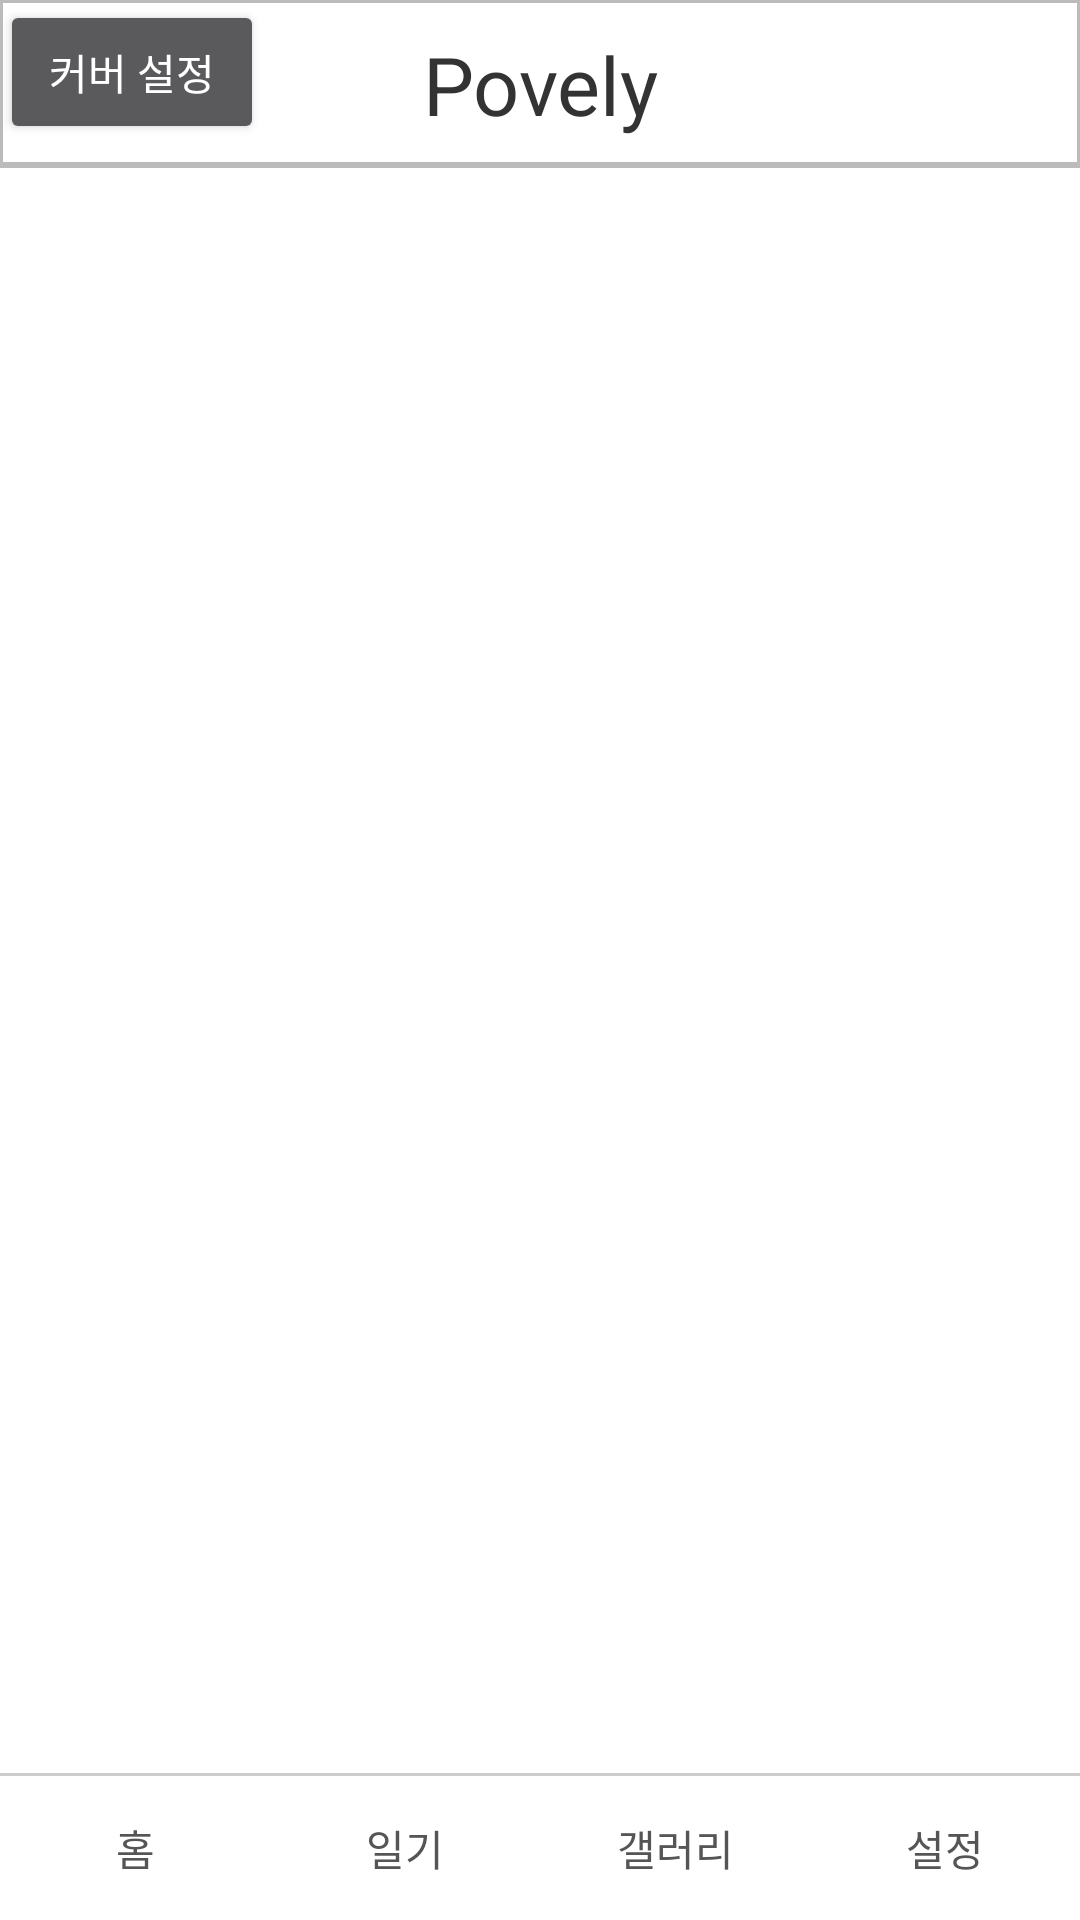

Produce the Android XML layout that renders to this screen, including the resource entries it uses.
<!-- AndroidManifest.xml: application theme Theme.AppCompat.NoActionBar -->
<!-- res/layout/activity_main.xml -->
<?xml version="1.0" encoding="utf-8"?>
<RelativeLayout xmlns:android="http://schemas.android.com/apk/res/android"
    xmlns:app="http://schemas.android.com/apk/res-auto"
    xmlns:tools="http://schemas.android.com/tools"
    android:layout_width="match_parent"
    android:layout_height="match_parent"
    tools:context="com.example.mimi.povely.MainActivity"
    android:background="#fff">

    <TextView
        android:layout_width="match_parent"
        android:layout_height="wrap_content"
        android:paddingTop="10dp"
        android:paddingBottom="10dp"
        android:gravity="center_horizontal"
        android:text="Povely"
        android:textColor="#333"
        android:textSize="27dp"
        android:background="@drawable/border_top"/>


    <Button
        android:layout_width="wrap_content"
        android:layout_height="wrap_content"
        android:text="커버 설정"
        android:onClick="coverImageButton"/>


    <LinearLayout
        android:id="@+id/bottom_bar"
        android:layout_width="match_parent"
        android:layout_height="wrap_content"
        android:layout_alignParentBottom="true">

        <Button
            android:layout_width="wrap_content"
            android:layout_height="wrap_content"
            android:layout_weight="1"
            android:background="#fff"
            android:text="홈"
            android:textColor="#555"/>

        <Button
            android:layout_width="wrap_content"
            android:layout_height="wrap_content"
            android:layout_weight="1"
            android:background="#fff"
            android:text="일기"
            android:textColor="#555"/>

        <Button
            android:layout_width="wrap_content"
            android:layout_height="wrap_content"
            android:layout_weight="1"
            android:background="#fff"
            android:text="갤러리"
            android:textColor="#555"/>

        <Button
            android:layout_width="wrap_content"
            android:layout_height="wrap_content"
            android:layout_weight="1"
            android:background="#fff"
            android:text="설정"
            android:textColor="#555"/>
    </LinearLayout>
    <View
        android:layout_width="match_parent"
        android:layout_height="1dp"
        android:background="#ffcccccc"
        android:layout_above="@id/bottom_bar">
    </View>

</RelativeLayout>
<!-- resources referenced by this layout -->
<resources>
  <!-- drawable border_top (drawable) -->
  <?xml version="1.0" encoding="utf-8"?>
  <layer-list xmlns:android="http://schemas.android.com/apk/res/android" >
  
      <item>
          <shape android:shape="rectangle">
              <stroke android:width="1dp" android:color="#FFbbbbbb" />
              <solid android:color="#00000000" />
          </shape>
      </item>
  
      <item android:bottom="1dp">
          <shape android:shape="rectangle">
              <stroke android:width="1dp" android:color="#FFbbbbbb" />
              <solid android:color="#00000000" />
          </shape>
      </item>
  </layer-list>
</resources>
